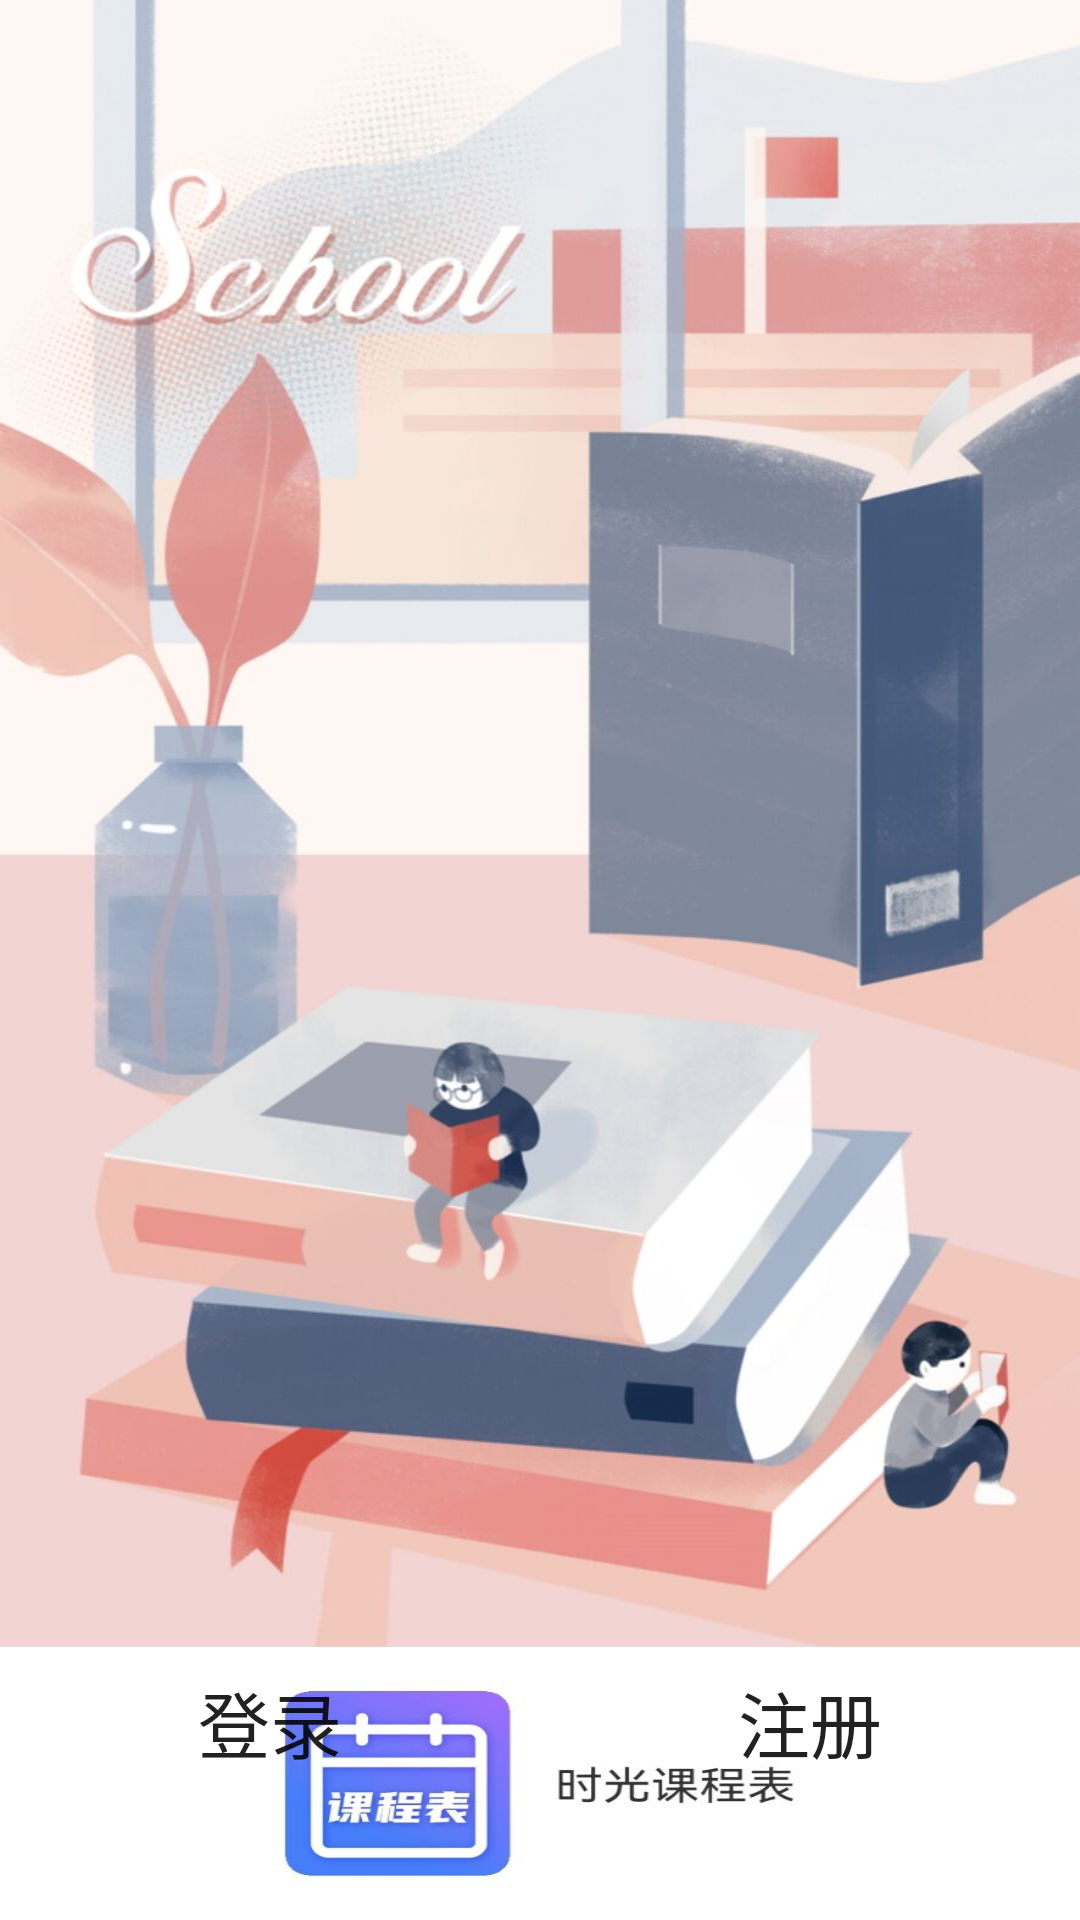

Layout XML and referenced resources for this Android screen:
<!-- AndroidManifest.xml: application theme Theme.Sign -->
<!-- res/layout/activity_splash.xml -->
<?xml version="1.0" encoding="utf-8"?>
<RelativeLayout xmlns:android="http://schemas.android.com/apk/res/android"
    xmlns:app="http://schemas.android.com/apk/res-auto"
    xmlns:tools="http://schemas.android.com/tools"
    android:layout_width="match_parent"
    android:layout_height="match_parent"
    tools:context=".ui.activity.SplashActivity"
    android:orientation="vertical"
    android:background="@drawable/welcome">

    <Button
        android:id="@+id/Splash_login"
        android:layout_width="120dp"
        android:layout_height="wrap_content"
        android:layout_alignParentLeft="true"
        android:layout_marginTop="550dp"
        android:background="@drawable/btn_selector"
        android:text="登录"
        android:layout_marginLeft="30dp"
        android:textSize="24sp" />

    <Button
        android:id="@+id/Splash_register"
        android:layout_width="120dp"
        android:layout_height="wrap_content"
        android:layout_marginTop="550dp"
        android:background="@drawable/btn_selector"
        android:text="注册"
        android:layout_marginRight="30dp"
        android:layout_alignParentRight="true"
        android:textSize="24sp" />
</RelativeLayout>
<!-- resources referenced by this layout -->
<resources>
  <!-- drawable welcome: jpg bitmap (drawable, 95624 bytes) -->
  <style name="Theme.Sign" parent="Theme.AppCompat.Light.NoActionBar">
          
          <item name="colorPrimary">@color/purple_500</item>
          <item name="colorPrimaryVariant">@color/purple_700</item>
          <item name="colorOnPrimary">@color/white</item>
          
          <item name="colorSecondary">@color/teal_200</item>
          <item name="colorSecondaryVariant">@color/teal_700</item>
          <item name="colorOnSecondary">@color/black</item>
          
          <item name="android:statusBarColor" tools:targetApi="l">?attr/colorPrimaryVariant</item>
          
      </style>
  <!-- not gathered from this repository: default colours our renderer supplied (Android Studio template values) -->
  <color name="purple_500">#FF6200EE</color>
  <color name="purple_700">#FF3700B3</color>
  <color name="teal_200">#FF03DAC5</color>
  <color name="teal_700">#FF018786</color>
  <color name="black">#FF000000</color>
  <color name="white">#FFFFFFFF</color>
</resources>
